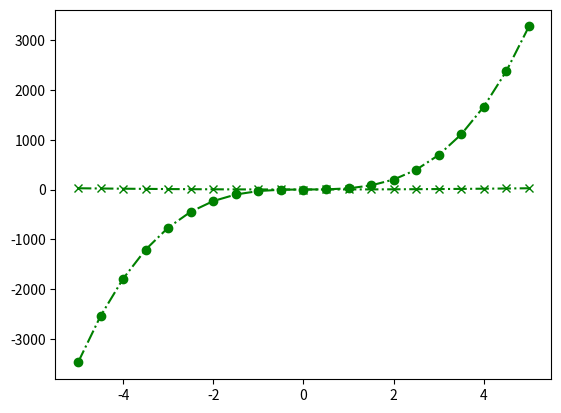

This chart was generated by the following Python code:
# import matplotlib.pyplot as plt
# import numpy as np
# x = np.arange(-5,5.1,0.5)
# y= ((3*x)**3)-((2*x)**2)
# plt.plot(x, y,"o-.g")
# plt.show()
# -----------------------------
import matplotlib.pyplot as plt
import numpy as np

x = np.arange(-5,5.1,0.5)
y= ((3*x)**3)-((2*x)**2)
z= x**2
plt.plot(x, y,"o-.g")
plt.plot(x, z,"x-.g")
plt.show()